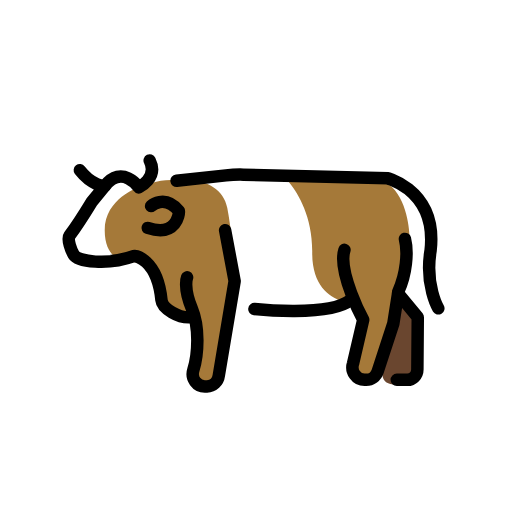
t = 0.00 s
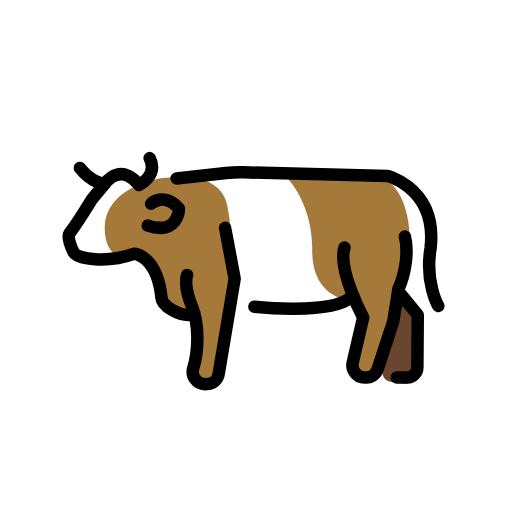
t = 0.48 s
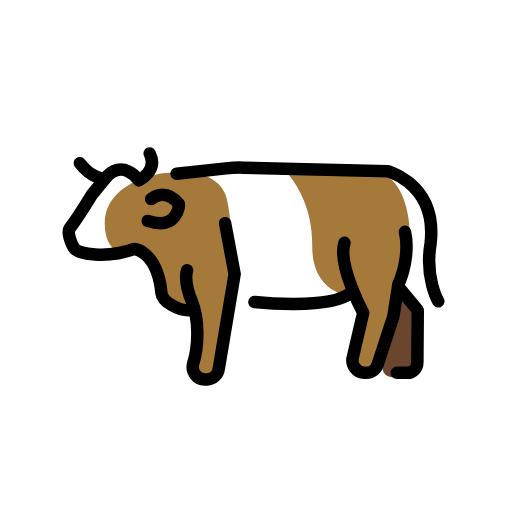
t = 1.43 s
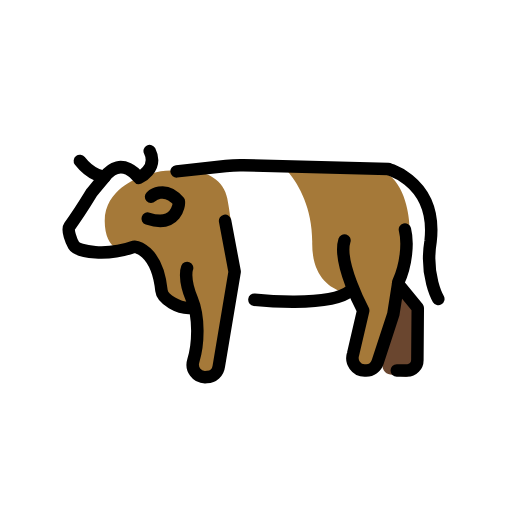
t = 1.90 s
t = 2.38 s: frame unchanged from t = 1.43 s, image omitted
t = 3.33 s: frame unchanged from t = 0.48 s, image omitted

The animated SVG that drew these frames (rendered in a browser with its animation timeline set to each time). Animation: 1 SMIL element (animateTransform=1); one cycle of 3.80 s, repeats indefinitely.

<?xml version='1.0' encoding='utf-8'?>
<svg xmlns="http://www.w3.org/2000/svg" id="emoji" viewBox="-5 -5 82 82" width="200" height="200" role="img">
  <title>OpenMoji: cow</title><g><g id="color">
    <path fill="#fff" d="m18.171,25.1667l-.2068-.1171-1.1922-.6753c-.9428-.5341-2.0629-.6597-3.1006-.478h0c-1.0877.3269-2.0417.9931-2.7232,1.9017-.9603,1.2803-2.2387,2.9868-2.2813,3.0539-.0465.0732-1.1788,2.0157-1.9021,3.2573-.3804.653-.4765,1.43-.2689,2.1567h0c.2924,1.0235,1.1298,1.7939,2.1743,1.9989,1.6984.3333,4.4552.5995,7.3987-.2369.4505-.128.9323-.0509,1.2965.2436,1.0695.865,3.2015,2.8955,3.5571,5.5717.0893.672.6942,1.1544,1.3721,1.1621,1.6191.0184,4.1264.508,4.1264,3.3645,0,.1402-.153,3.4814-.253,5.6511-.0562,1.2196.0459,2.4366.3033,3.6301h0c.1409.6531.7184,1.1194,1.3866,1.1194h.5787c.6709,0,1.25-.47,1.3881-1.1266l2.0186-9.5997c.159-.7559.8936-1.2457,1.6525-1.1017l2.0822.3951c.1127.0214.2276.029.3422.0227l12.0905-.6637c.1614-.0089.3201-.0452.4692-.1076l2.0671-.8639h8c-.2969-.3189-.4307-.7566-.363-1.187l1.3614-8.652c.021-.1334.0238-.2626.0064-.3966-.0993-.7641-.4939-3.6032-1.1632-6.016-.5788-2.0863-2.4775-3.5262-4.642-3.578-4.8393-.1157-14.3982-.3442-19.2312-.4597-1.9656-.047-3.9253.0446-5.8781.2737l-3.869.454c-1.2659.1486-2.5244.3551-3.7714.6191l-3.8368.8122Z" />
    <path fill="#a57939" d="m22.9475,23.8211c-1.4549-.0609-2.5499.0978-3.5918.453l-2.1186.7232s-5.4553,1.8146-5.4652,6.8653c-.0099,5.0507,3.5658,4.9708,3.5658,4.9708h0c2.1886,0,4.1497,1.3531,4.9218,3.401.2541.6739.4518,1.4185.5272,2.2057.1981,2.0698,1.8822,2.8806,3.0093,3.1929.7699.2134,1.4577.6494,2.0092,1.2274h0c.4413.4625.6749,1.085.6469,1.7236l-.1067,2.4341c-.0617,1.4074-.2309,2.8081-.5063,4.1897h0c-.0563.2827.0785.5691.3323.7058h0c.748.4029,1.6235.499,2.4411.2679h0c.7519-.2125,1.3304-.8145,1.5128-1.5742l2.4557-10.2256.0664-.522c.3468-2.7284.3114-5.4921-.1053-8.2107-.2907-1.8967-.581-3.8011-.6211-4.1033-.0387-.2924-.2232-1.6522-.5181-3.2381-.552-2.9685-3.1922-4.3728-6.2089-4.4991l-2.2465.0127Z" />
    <path fill="#6a462f" d="m61.5734,45.6889l.2844.6164c.0784.1699.1233.3532.1324.5401l.3719,7.6801c.0238.4911-.2016.961-.5995,1.2499l-1.0681.7755c-.3088.2242-.6932.3183-1.0706.2622l-2.1211-.3154c-.8783-.1306-1.4366-1.0095-1.1817-1.8601l2-13Z" />
    <path fill="#a57939" d="m41.8568,23.8208c-.6759-.0245-.9309-.0654-.5069.4614,1.4752,1.8326,3.7104,5.5399,3.6545,11.1345-.0521,5.2083,2.6618,7.1059,4.7045,7.7967,1.4073.4759,2.5079,1.5844,2.8691,3.0254h0c.1999.7974.2069,1.6309.0205,2.4315l-.7959,3.4187c-.1694.7277-.0963,1.4909.2082,2.1732h0c.3718.833,1.2673,1.3013,2.1635,1.1313h0c.5361-.1017.9801-.4761,1.1709-.9873l2.9438-7.8907c.1858-.4979.3545-.9972.509-1.5057.519-1.7087,1.6984-11.4646,1.7827-12.0444.0055-.0377.0072-.0646.0067-.1027-.0078-.647-.2941-6.1269-3.3577-8.362-.1202-.0877-.2598-.1322-.4085-.1376-1.5521-.0562-10.8884-.3946-14.9643-.5423Z" />
  </g>
  <g id="line">
    <path fill="none" stroke="#000" stroke-linecap="round" stroke-linejoin="round" stroke-width="2" d="m59.8526,33.2589c.5483,2.1777.198,5.6858-1.0426,8.387l-.8143,5.1605-2.5058,7.6663c-.2665.8154-1.0078,1.3645-1.842,1.3645h-.2583c-1.3215,0-2.2578-1.3307-1.8481-2.6267l1.6269-6.9876s-4.1332-7.6611-2.9994-11.2117" />
    <path fill="none" stroke="#000" stroke-linecap="round" stroke-linejoin="round" stroke-width="2" d="m31.0503,31.8625l1.5307,8.1589-2.5362,15.1266c-.1241.9835-.9267,1.7256-1.888,1.7458l-.3071.0065c-1.3326.028-2.2977-1.2976-1.8918-2.6071.826-2.6646.9821-6.9715-.2413-9.9115-1.3972-3.3576-.753-4.9584-.753-4.9584" />
    <path fill="none" stroke="#000" stroke-linecap="round" stroke-linejoin="round" stroke-width="2" d="m35.7475,44.5012s12.0966,1.3113,15.3787-1.4411" />
    <path fill="none" stroke="#000" stroke-linecap="round" stroke-linejoin="round" stroke-width="2" d="m65.1997,44.3816s-2.1681-3.6663-1.239-9.2472c1.1957-10.4524-8.5173-11.9422-6.4472-11.4468l-.3398-.1311-23.1965-.584c-.9297-.0234-1.86.0154-2.7845.1161l-7.911.8621" />
    <path fill="none" stroke="#000" stroke-linecap="round" stroke-linejoin="round" stroke-width="2" d="m58.7561,41.9871l3.1531,3.8358-.0649,8.3475c0,.9206-.7235,1.6669-1.616,1.6669h-1.681" />
    <path fill="none" stroke="#000" stroke-linecap="round" stroke-linejoin="round" stroke-width="2" d="m7.79,22.2691c1.9909,2.5381,3.9819,2.5381,3.9819,2.5381" />
    <path fill="none" stroke="#000" stroke-linecap="round" stroke-linejoin="round" stroke-width="2" d="m18.9754,20.6949c1.4174,2.8432-1.7383,4.3023-1.7383,4.3023,0,0-2.717-3.7782-5.4652-.19l-2.0612,2.4996s-2.1109,3.471-3.5898,5.4622c-.4114.554.3304,2.4246.6856,3.0185.6608,1.105,5.3525,1.7864,9.723.2124,0,0,3.6456.3266,4.3312,7.0608.1304,1.2807,2.7376,3.0159,4.8836,2.731" />
    <path fill="none" stroke="#000" stroke-linecap="round" stroke-linejoin="round" stroke-width="2" d="m18.654,31.5053c4.7561,1.5524,4.9952-2.4579,4.9952-2.4579v-.2588c-2.3138-2.7598-4.4562-.7762-4.4562-.7762" />
  </g>
<animateTransform attributeName="transform" type="translate" values="0 0;0 -1.5;0 0" dur="3.8s" repeatCount="indefinite" /></g></svg>
